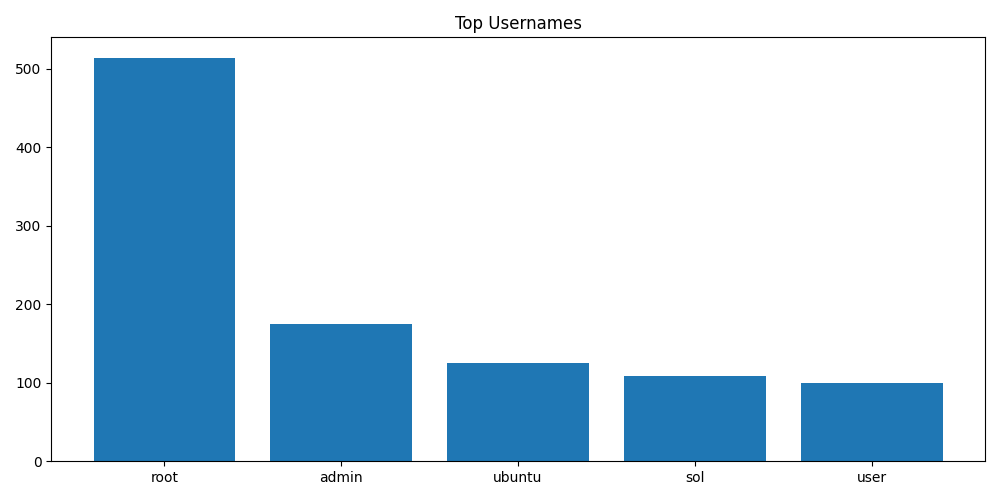

Values plotted in this chart, from the file beside it:
Username, Count
root, 514
admin, 175
ubuntu, 125
sol, 108
user, 100
solana, 68
test, 64
guest, 61
oracle, 59
postgres, 56
